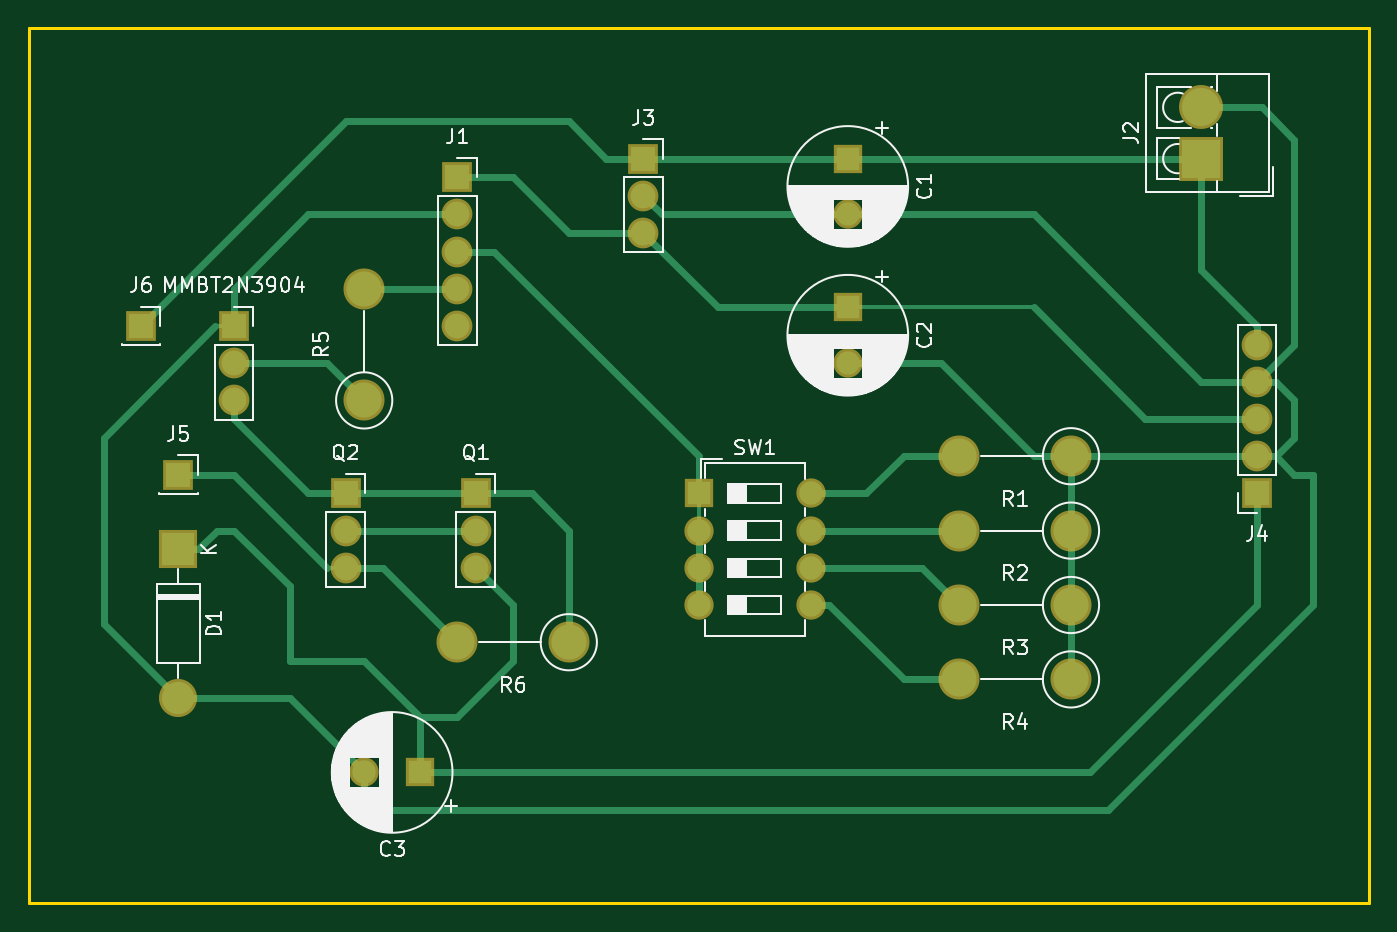
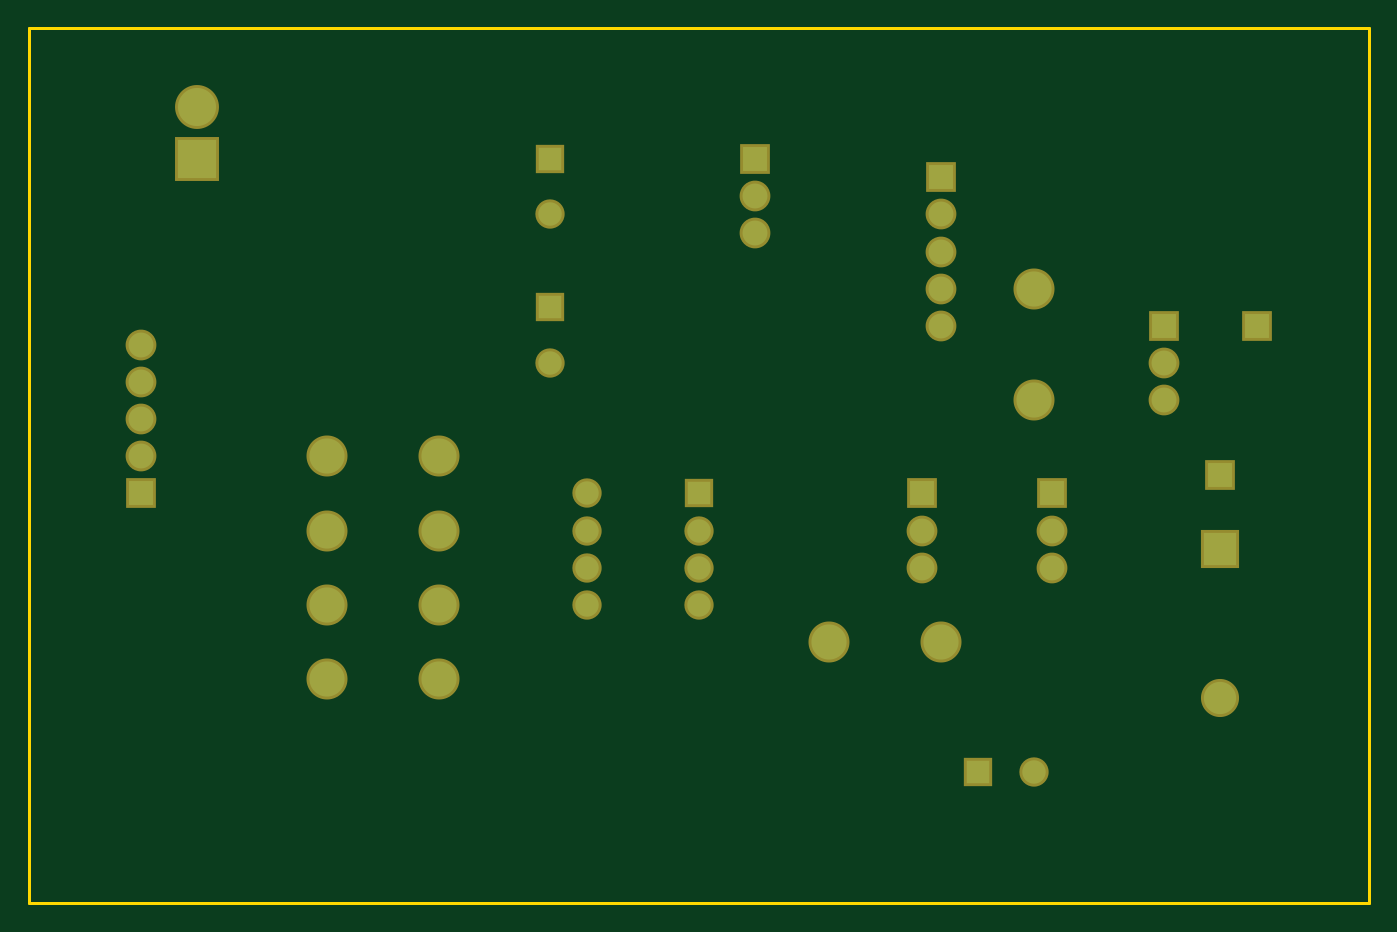
Circuit board: 9 layer files. Board 91.4 x 59.7 mm.
- bottom_copper: switcher-B.Cu.gbr (5404 bytes)
- bottom_mask: switcher-B.Mask.gbr (2849 bytes)
- paste: switcher-B.Paste.gbr (538 bytes)
- bottom_silk: switcher-B.SilkS.gbr (539 bytes)
- outline: switcher-Edge.Cuts.gbr (729 bytes)
- top_copper: switcher-F.Cu.gbr (10890 bytes)
- top_mask: switcher-F.Mask.gbr (2849 bytes)
- paste: switcher-F.Paste.gbr (538 bytes)
- top_silk: switcher-F.SilkS.gbr (45920 bytes)

=== bottom_copper: switcher-B.Cu.gbr ===
G04 #@! TF.GenerationSoftware,KiCad,Pcbnew,5.0.0-fee4fd1~66~ubuntu18.04.1*
G04 #@! TF.CreationDate,2018-10-11T19:26:43-04:00*
G04 #@! TF.ProjectId,switcher,73776974636865722E6B696361645F70,rev?*
G04 #@! TF.SameCoordinates,Original*
G04 #@! TF.FileFunction,Copper,L2,Bot,Signal*
G04 #@! TF.FilePolarity,Positive*
%FSLAX46Y46*%
G04 Gerber Fmt 4.6, Leading zero omitted, Abs format (unit mm)*
G04 Created by KiCad (PCBNEW 5.0.0-fee4fd1~66~ubuntu18.04.1) date Thu Oct 11 19:26:43 2018*
%MOMM*%
%LPD*%
G01*
G04 APERTURE LIST*
G04 #@! TA.AperFunction,ComponentPad*
%ADD10R,1.600000X1.600000*%
G04 #@! TD*
G04 #@! TA.AperFunction,ComponentPad*
%ADD11C,1.600000*%
G04 #@! TD*
G04 #@! TA.AperFunction,ComponentPad*
%ADD12R,2.200000X2.200000*%
G04 #@! TD*
G04 #@! TA.AperFunction,ComponentPad*
%ADD13O,2.200000X2.200000*%
G04 #@! TD*
G04 #@! TA.AperFunction,ComponentPad*
%ADD14O,1.700000X1.700000*%
G04 #@! TD*
G04 #@! TA.AperFunction,ComponentPad*
%ADD15R,1.700000X1.700000*%
G04 #@! TD*
G04 #@! TA.AperFunction,ComponentPad*
%ADD16R,2.600000X2.600000*%
G04 #@! TD*
G04 #@! TA.AperFunction,ComponentPad*
%ADD17C,2.600000*%
G04 #@! TD*
G04 #@! TA.AperFunction,ComponentPad*
%ADD18C,2.400000*%
G04 #@! TD*
G04 #@! TA.AperFunction,ComponentPad*
%ADD19O,2.400000X2.400000*%
G04 #@! TD*
G04 #@! TA.AperFunction,ComponentPad*
%ADD20O,1.600000X1.600000*%
G04 #@! TD*
G04 APERTURE END LIST*
D10*
G04 #@! TO.P,C1,1*
G04 #@! TO.N,+VDC*
X69850000Y-49530000D03*
D11*
G04 #@! TO.P,C1,2*
G04 #@! TO.N,GND*
X69850000Y-53330000D03*
G04 #@! TD*
G04 #@! TO.P,C2,2*
G04 #@! TO.N,GND*
X69850000Y-63490000D03*
D10*
G04 #@! TO.P,C2,1*
G04 #@! TO.N,+3V3*
X69850000Y-59690000D03*
G04 #@! TD*
G04 #@! TO.P,C3,1*
G04 #@! TO.N,VDD-SWITCH*
X40640000Y-91440000D03*
D11*
G04 #@! TO.P,C3,2*
G04 #@! TO.N,GND*
X36840000Y-91440000D03*
G04 #@! TD*
D12*
G04 #@! TO.P,D1,1*
G04 #@! TO.N,VDD-SWITCH*
X24130000Y-76200000D03*
D13*
G04 #@! TO.P,D1,2*
G04 #@! TO.N,GND*
X24130000Y-86360000D03*
G04 #@! TD*
D14*
G04 #@! TO.P,J1,5*
G04 #@! TO.N,N/C*
X43180000Y-60960000D03*
G04 #@! TO.P,J1,4*
G04 #@! TO.N,Net-(J1-Pad4)*
X43180000Y-58420000D03*
G04 #@! TO.P,J1,3*
G04 #@! TO.N,Net-(J1-Pad3)*
X43180000Y-55880000D03*
G04 #@! TO.P,J1,2*
G04 #@! TO.N,GND*
X43180000Y-53340000D03*
D15*
G04 #@! TO.P,J1,1*
G04 #@! TO.N,+3V3*
X43180000Y-50800000D03*
G04 #@! TD*
D16*
G04 #@! TO.P,J2,1*
G04 #@! TO.N,+VDC*
X93980000Y-49530000D03*
D17*
G04 #@! TO.P,J2,2*
G04 #@! TO.N,GND*
X93980000Y-46030000D03*
G04 #@! TD*
D14*
G04 #@! TO.P,J3,3*
G04 #@! TO.N,+3V3*
X55880000Y-54610000D03*
G04 #@! TO.P,J3,2*
G04 #@! TO.N,GND*
X55880000Y-52070000D03*
D15*
G04 #@! TO.P,J3,1*
G04 #@! TO.N,+VDC*
X55880000Y-49530000D03*
G04 #@! TD*
G04 #@! TO.P,J4,1*
G04 #@! TO.N,VDD-SWITCH*
X97790000Y-72390000D03*
D14*
G04 #@! TO.P,J4,2*
G04 #@! TO.N,GND*
X97790000Y-69850000D03*
G04 #@! TO.P,J4,3*
G04 #@! TO.N,+3V3*
X97790000Y-67310000D03*
G04 #@! TO.P,J4,4*
G04 #@! TO.N,GND*
X97790000Y-64770000D03*
G04 #@! TO.P,J4,5*
G04 #@! TO.N,+VDC*
X97790000Y-62230000D03*
G04 #@! TD*
D15*
G04 #@! TO.P,MMBT2N3904,1*
G04 #@! TO.N,GND*
X27940000Y-60960000D03*
D14*
G04 #@! TO.P,MMBT2N3904,2*
G04 #@! TO.N,Net-(MMBT2N3904-Pad2)*
X27940000Y-63500000D03*
G04 #@! TO.P,MMBT2N3904,3*
G04 #@! TO.N,Net-(MMBT2N3904-Pad3)*
X27940000Y-66040000D03*
G04 #@! TD*
G04 #@! TO.P,Q1,3*
G04 #@! TO.N,VDD-SWITCH*
X44450000Y-77470000D03*
G04 #@! TO.P,Q1,2*
G04 #@! TO.N,Net-(Q1-Pad2)*
X44450000Y-74930000D03*
D15*
G04 #@! TO.P,Q1,1*
G04 #@! TO.N,Net-(MMBT2N3904-Pad3)*
X44450000Y-72390000D03*
G04 #@! TD*
G04 #@! TO.P,Q2,1*
G04 #@! TO.N,Net-(MMBT2N3904-Pad3)*
X35560000Y-72390000D03*
D14*
G04 #@! TO.P,Q2,2*
G04 #@! TO.N,Net-(Q1-Pad2)*
X35560000Y-74930000D03*
G04 #@! TO.P,Q2,3*
G04 #@! TO.N,+VDC*
X35560000Y-77470000D03*
G04 #@! TD*
D18*
G04 #@! TO.P,R1,1*
G04 #@! TO.N,GND*
X85090000Y-69850000D03*
D19*
G04 #@! TO.P,R1,2*
G04 #@! TO.N,Net-(R1-Pad2)*
X77470000Y-69850000D03*
G04 #@! TD*
G04 #@! TO.P,R2,2*
G04 #@! TO.N,Net-(R2-Pad2)*
X77470000Y-74930000D03*
D18*
G04 #@! TO.P,R2,1*
G04 #@! TO.N,GND*
X85090000Y-74930000D03*
G04 #@! TD*
G04 #@! TO.P,R3,1*
G04 #@! TO.N,GND*
X85090000Y-80010000D03*
D19*
G04 #@! TO.P,R3,2*
G04 #@! TO.N,Net-(R3-Pad2)*
X77470000Y-80010000D03*
G04 #@! TD*
G04 #@! TO.P,R4,2*
G04 #@! TO.N,Net-(R4-Pad2)*
X77470000Y-85090000D03*
D18*
G04 #@! TO.P,R4,1*
G04 #@! TO.N,GND*
X85090000Y-85090000D03*
G04 #@! TD*
D19*
G04 #@! TO.P,R5,2*
G04 #@! TO.N,Net-(J1-Pad4)*
X36830000Y-58420000D03*
D18*
G04 #@! TO.P,R5,1*
G04 #@! TO.N,Net-(MMBT2N3904-Pad2)*
X36830000Y-66040000D03*
G04 #@! TD*
G04 #@! TO.P,R6,1*
G04 #@! TO.N,Net-(MMBT2N3904-Pad3)*
X50800000Y-82550000D03*
D19*
G04 #@! TO.P,R6,2*
G04 #@! TO.N,+VDC*
X43180000Y-82550000D03*
G04 #@! TD*
D10*
G04 #@! TO.P,SW1,1*
G04 #@! TO.N,Net-(J1-Pad3)*
X59690000Y-72390000D03*
D20*
G04 #@! TO.P,SW1,5*
G04 #@! TO.N,Net-(R4-Pad2)*
X67310000Y-80010000D03*
G04 #@! TO.P,SW1,2*
G04 #@! TO.N,Net-(J1-Pad3)*
X59690000Y-74930000D03*
G04 #@! TO.P,SW1,6*
G04 #@! TO.N,Net-(R3-Pad2)*
X67310000Y-77470000D03*
G04 #@! TO.P,SW1,3*
G04 #@! TO.N,Net-(J1-Pad3)*
X59690000Y-77470000D03*
G04 #@! TO.P,SW1,7*
G04 #@! TO.N,Net-(R2-Pad2)*
X67310000Y-74930000D03*
G04 #@! TO.P,SW1,4*
G04 #@! TO.N,Net-(J1-Pad3)*
X59690000Y-80010000D03*
G04 #@! TO.P,SW1,8*
G04 #@! TO.N,Net-(R1-Pad2)*
X67310000Y-72390000D03*
G04 #@! TD*
D15*
G04 #@! TO.P,J5,1*
G04 #@! TO.N,+VDC*
X24130000Y-71120000D03*
G04 #@! TD*
G04 #@! TO.P,J6,1*
G04 #@! TO.N,+VDC*
X21590000Y-60960000D03*
G04 #@! TD*
M02*

=== bottom_mask: switcher-B.Mask.gbr ===
G04 #@! TF.GenerationSoftware,KiCad,Pcbnew,5.0.0-fee4fd1~66~ubuntu18.04.1*
G04 #@! TF.CreationDate,2018-10-11T19:26:43-04:00*
G04 #@! TF.ProjectId,switcher,73776974636865722E6B696361645F70,rev?*
G04 #@! TF.SameCoordinates,Original*
G04 #@! TF.FileFunction,Soldermask,Bot*
G04 #@! TF.FilePolarity,Negative*
%FSLAX46Y46*%
G04 Gerber Fmt 4.6, Leading zero omitted, Abs format (unit mm)*
G04 Created by KiCad (PCBNEW 5.0.0-fee4fd1~66~ubuntu18.04.1) date Thu Oct 11 19:26:43 2018*
%MOMM*%
%LPD*%
G01*
G04 APERTURE LIST*
%ADD10R,2.000000X2.000000*%
%ADD11C,2.000000*%
%ADD12R,2.600000X2.600000*%
%ADD13O,2.600000X2.600000*%
%ADD14O,2.100000X2.100000*%
%ADD15R,2.100000X2.100000*%
%ADD16R,3.000000X3.000000*%
%ADD17C,3.000000*%
%ADD18C,2.800000*%
%ADD19O,2.800000X2.800000*%
%ADD20O,2.000000X2.000000*%
G04 APERTURE END LIST*
D10*
G04 #@! TO.C,C1*
X69850000Y-49530000D03*
D11*
X69850000Y-53330000D03*
G04 #@! TD*
G04 #@! TO.C,C2*
X69850000Y-63490000D03*
D10*
X69850000Y-59690000D03*
G04 #@! TD*
G04 #@! TO.C,C3*
X40640000Y-91440000D03*
D11*
X36840000Y-91440000D03*
G04 #@! TD*
D12*
G04 #@! TO.C,D1*
X24130000Y-76200000D03*
D13*
X24130000Y-86360000D03*
G04 #@! TD*
D14*
G04 #@! TO.C,J1*
X43180000Y-60960000D03*
X43180000Y-58420000D03*
X43180000Y-55880000D03*
X43180000Y-53340000D03*
D15*
X43180000Y-50800000D03*
G04 #@! TD*
D16*
G04 #@! TO.C,J2*
X93980000Y-49530000D03*
D17*
X93980000Y-46030000D03*
G04 #@! TD*
D14*
G04 #@! TO.C,J3*
X55880000Y-54610000D03*
X55880000Y-52070000D03*
D15*
X55880000Y-49530000D03*
G04 #@! TD*
G04 #@! TO.C,J4*
X97790000Y-72390000D03*
D14*
X97790000Y-69850000D03*
X97790000Y-67310000D03*
X97790000Y-64770000D03*
X97790000Y-62230000D03*
G04 #@! TD*
D15*
G04 #@! TO.C,MMBT2N3904*
X27940000Y-60960000D03*
D14*
X27940000Y-63500000D03*
X27940000Y-66040000D03*
G04 #@! TD*
G04 #@! TO.C,Q1*
X44450000Y-77470000D03*
X44450000Y-74930000D03*
D15*
X44450000Y-72390000D03*
G04 #@! TD*
G04 #@! TO.C,Q2*
X35560000Y-72390000D03*
D14*
X35560000Y-74930000D03*
X35560000Y-77470000D03*
G04 #@! TD*
D18*
G04 #@! TO.C,R1*
X85090000Y-69850000D03*
D19*
X77470000Y-69850000D03*
G04 #@! TD*
G04 #@! TO.C,R2*
X77470000Y-74930000D03*
D18*
X85090000Y-74930000D03*
G04 #@! TD*
G04 #@! TO.C,R3*
X85090000Y-80010000D03*
D19*
X77470000Y-80010000D03*
G04 #@! TD*
G04 #@! TO.C,R4*
X77470000Y-85090000D03*
D18*
X85090000Y-85090000D03*
G04 #@! TD*
D19*
G04 #@! TO.C,R5*
X36830000Y-58420000D03*
D18*
X36830000Y-66040000D03*
G04 #@! TD*
G04 #@! TO.C,R6*
X50800000Y-82550000D03*
D19*
X43180000Y-82550000D03*
G04 #@! TD*
D10*
G04 #@! TO.C,SW1*
X59690000Y-72390000D03*
D20*
X67310000Y-80010000D03*
X59690000Y-74930000D03*
X67310000Y-77470000D03*
X59690000Y-77470000D03*
X67310000Y-74930000D03*
X59690000Y-80010000D03*
X67310000Y-72390000D03*
G04 #@! TD*
D15*
G04 #@! TO.C,J5*
X24130000Y-71120000D03*
G04 #@! TD*
G04 #@! TO.C,J6*
X21590000Y-60960000D03*
G04 #@! TD*
M02*

=== paste: switcher-B.Paste.gbr ===
G04 #@! TF.GenerationSoftware,KiCad,Pcbnew,5.0.0-fee4fd1~66~ubuntu18.04.1*
G04 #@! TF.CreationDate,2018-10-11T19:26:43-04:00*
G04 #@! TF.ProjectId,switcher,73776974636865722E6B696361645F70,rev?*
G04 #@! TF.SameCoordinates,Original*
G04 #@! TF.FileFunction,Paste,Bot*
G04 #@! TF.FilePolarity,Positive*
%FSLAX46Y46*%
G04 Gerber Fmt 4.6, Leading zero omitted, Abs format (unit mm)*
G04 Created by KiCad (PCBNEW 5.0.0-fee4fd1~66~ubuntu18.04.1) date Thu Oct 11 19:26:43 2018*
%MOMM*%
%LPD*%
G01*
G04 APERTURE LIST*
G04 APERTURE END LIST*
M02*

=== bottom_silk: switcher-B.SilkS.gbr ===
G04 #@! TF.GenerationSoftware,KiCad,Pcbnew,5.0.0-fee4fd1~66~ubuntu18.04.1*
G04 #@! TF.CreationDate,2018-10-11T19:26:43-04:00*
G04 #@! TF.ProjectId,switcher,73776974636865722E6B696361645F70,rev?*
G04 #@! TF.SameCoordinates,Original*
G04 #@! TF.FileFunction,Legend,Bot*
G04 #@! TF.FilePolarity,Positive*
%FSLAX46Y46*%
G04 Gerber Fmt 4.6, Leading zero omitted, Abs format (unit mm)*
G04 Created by KiCad (PCBNEW 5.0.0-fee4fd1~66~ubuntu18.04.1) date Thu Oct 11 19:26:43 2018*
%MOMM*%
%LPD*%
G01*
G04 APERTURE LIST*
G04 APERTURE END LIST*
M02*

=== outline: switcher-Edge.Cuts.gbr ===
G04 #@! TF.GenerationSoftware,KiCad,Pcbnew,5.0.0-fee4fd1~66~ubuntu18.04.1*
G04 #@! TF.CreationDate,2018-10-11T19:26:43-04:00*
G04 #@! TF.ProjectId,switcher,73776974636865722E6B696361645F70,rev?*
G04 #@! TF.SameCoordinates,Original*
G04 #@! TF.FileFunction,Profile,NP*
%FSLAX46Y46*%
G04 Gerber Fmt 4.6, Leading zero omitted, Abs format (unit mm)*
G04 Created by KiCad (PCBNEW 5.0.0-fee4fd1~66~ubuntu18.04.1) date Thu Oct 11 19:26:43 2018*
%MOMM*%
%LPD*%
G01*
G04 APERTURE LIST*
%ADD10C,0.200000*%
G04 APERTURE END LIST*
D10*
X105410000Y-100330000D02*
X105410000Y-40640000D01*
X13970000Y-100330000D02*
X105410000Y-100330000D01*
X13970000Y-40640000D02*
X13970000Y-100330000D01*
X105410000Y-40640000D02*
X13970000Y-40640000D01*
M02*

=== top_copper: switcher-F.Cu.gbr (10890 bytes, source omitted) ===
=== top_mask: switcher-F.Mask.gbr ===
G04 #@! TF.GenerationSoftware,KiCad,Pcbnew,5.0.0-fee4fd1~66~ubuntu18.04.1*
G04 #@! TF.CreationDate,2018-10-11T19:26:43-04:00*
G04 #@! TF.ProjectId,switcher,73776974636865722E6B696361645F70,rev?*
G04 #@! TF.SameCoordinates,Original*
G04 #@! TF.FileFunction,Soldermask,Top*
G04 #@! TF.FilePolarity,Negative*
%FSLAX46Y46*%
G04 Gerber Fmt 4.6, Leading zero omitted, Abs format (unit mm)*
G04 Created by KiCad (PCBNEW 5.0.0-fee4fd1~66~ubuntu18.04.1) date Thu Oct 11 19:26:43 2018*
%MOMM*%
%LPD*%
G01*
G04 APERTURE LIST*
%ADD10R,2.000000X2.000000*%
%ADD11C,2.000000*%
%ADD12R,2.600000X2.600000*%
%ADD13O,2.600000X2.600000*%
%ADD14O,2.100000X2.100000*%
%ADD15R,2.100000X2.100000*%
%ADD16R,3.000000X3.000000*%
%ADD17C,3.000000*%
%ADD18C,2.800000*%
%ADD19O,2.800000X2.800000*%
%ADD20O,2.000000X2.000000*%
G04 APERTURE END LIST*
D10*
G04 #@! TO.C,C1*
X69850000Y-49530000D03*
D11*
X69850000Y-53330000D03*
G04 #@! TD*
G04 #@! TO.C,C2*
X69850000Y-63490000D03*
D10*
X69850000Y-59690000D03*
G04 #@! TD*
G04 #@! TO.C,C3*
X40640000Y-91440000D03*
D11*
X36840000Y-91440000D03*
G04 #@! TD*
D12*
G04 #@! TO.C,D1*
X24130000Y-76200000D03*
D13*
X24130000Y-86360000D03*
G04 #@! TD*
D14*
G04 #@! TO.C,J1*
X43180000Y-60960000D03*
X43180000Y-58420000D03*
X43180000Y-55880000D03*
X43180000Y-53340000D03*
D15*
X43180000Y-50800000D03*
G04 #@! TD*
D16*
G04 #@! TO.C,J2*
X93980000Y-49530000D03*
D17*
X93980000Y-46030000D03*
G04 #@! TD*
D14*
G04 #@! TO.C,J3*
X55880000Y-54610000D03*
X55880000Y-52070000D03*
D15*
X55880000Y-49530000D03*
G04 #@! TD*
G04 #@! TO.C,J4*
X97790000Y-72390000D03*
D14*
X97790000Y-69850000D03*
X97790000Y-67310000D03*
X97790000Y-64770000D03*
X97790000Y-62230000D03*
G04 #@! TD*
D15*
G04 #@! TO.C,MMBT2N3904*
X27940000Y-60960000D03*
D14*
X27940000Y-63500000D03*
X27940000Y-66040000D03*
G04 #@! TD*
G04 #@! TO.C,Q1*
X44450000Y-77470000D03*
X44450000Y-74930000D03*
D15*
X44450000Y-72390000D03*
G04 #@! TD*
G04 #@! TO.C,Q2*
X35560000Y-72390000D03*
D14*
X35560000Y-74930000D03*
X35560000Y-77470000D03*
G04 #@! TD*
D18*
G04 #@! TO.C,R1*
X85090000Y-69850000D03*
D19*
X77470000Y-69850000D03*
G04 #@! TD*
G04 #@! TO.C,R2*
X77470000Y-74930000D03*
D18*
X85090000Y-74930000D03*
G04 #@! TD*
G04 #@! TO.C,R3*
X85090000Y-80010000D03*
D19*
X77470000Y-80010000D03*
G04 #@! TD*
G04 #@! TO.C,R4*
X77470000Y-85090000D03*
D18*
X85090000Y-85090000D03*
G04 #@! TD*
D19*
G04 #@! TO.C,R5*
X36830000Y-58420000D03*
D18*
X36830000Y-66040000D03*
G04 #@! TD*
G04 #@! TO.C,R6*
X50800000Y-82550000D03*
D19*
X43180000Y-82550000D03*
G04 #@! TD*
D10*
G04 #@! TO.C,SW1*
X59690000Y-72390000D03*
D20*
X67310000Y-80010000D03*
X59690000Y-74930000D03*
X67310000Y-77470000D03*
X59690000Y-77470000D03*
X67310000Y-74930000D03*
X59690000Y-80010000D03*
X67310000Y-72390000D03*
G04 #@! TD*
D15*
G04 #@! TO.C,J5*
X24130000Y-71120000D03*
G04 #@! TD*
G04 #@! TO.C,J6*
X21590000Y-60960000D03*
G04 #@! TD*
M02*

=== paste: switcher-F.Paste.gbr ===
G04 #@! TF.GenerationSoftware,KiCad,Pcbnew,5.0.0-fee4fd1~66~ubuntu18.04.1*
G04 #@! TF.CreationDate,2018-10-11T19:26:43-04:00*
G04 #@! TF.ProjectId,switcher,73776974636865722E6B696361645F70,rev?*
G04 #@! TF.SameCoordinates,Original*
G04 #@! TF.FileFunction,Paste,Top*
G04 #@! TF.FilePolarity,Positive*
%FSLAX46Y46*%
G04 Gerber Fmt 4.6, Leading zero omitted, Abs format (unit mm)*
G04 Created by KiCad (PCBNEW 5.0.0-fee4fd1~66~ubuntu18.04.1) date Thu Oct 11 19:26:43 2018*
%MOMM*%
%LPD*%
G01*
G04 APERTURE LIST*
G04 APERTURE END LIST*
M02*

=== top_silk: switcher-F.SilkS.gbr (45920 bytes, source omitted) ===
